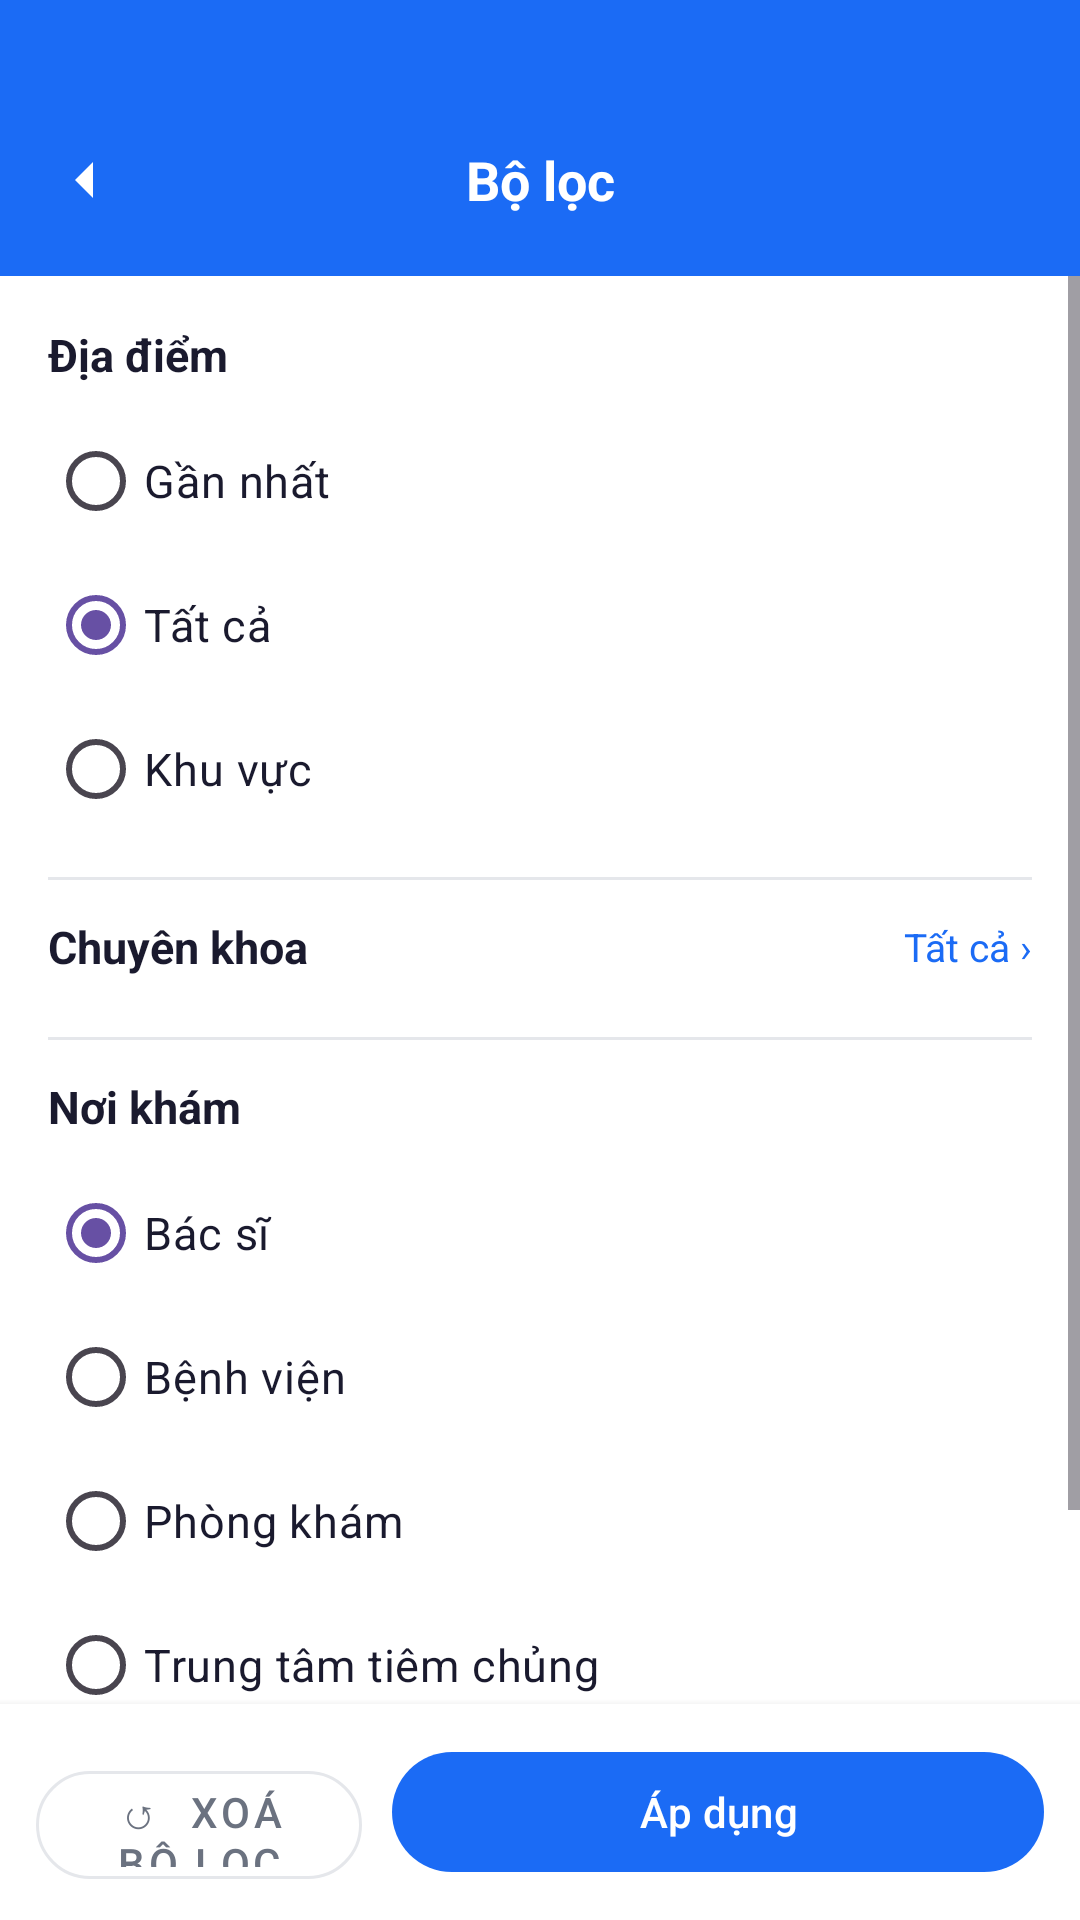

Here is an Android app screen rendered from its layout file. Give the layout XML and the strings, colors and styles it references.
<!-- AndroidManifest.xml: application theme Theme.UniCare -->
<!-- res/layout/activity_filter.xml -->
<?xml version="1.0" encoding="utf-8"?>
<LinearLayout xmlns:android="http://schemas.android.com/apk/res/android"
    xmlns:app="http://schemas.android.com/apk/res-auto"
    android:layout_width="match_parent"
    android:layout_height="match_parent"
    android:orientation="vertical"
    android:background="@color/white">

    
    <LinearLayout
        android:layout_width="match_parent"
        android:layout_height="wrap_content"
        android:orientation="horizontal"
        android:gravity="center_vertical"
        android:background="@color/primary_blue"
        android:paddingTop="40dp"
        android:paddingBottom="12dp"
        android:paddingHorizontal="8dp">

        <ImageButton
            android:id="@+id/btnBack"
            android:layout_width="40dp" android:layout_height="40dp"
            android:src="@drawable/ic_arrow_back"
            android:background="?attr/selectableItemBackgroundBorderless"
            app:tint="@color/white"/>

        <TextView
            android:layout_width="0dp" android:layout_height="wrap_content"
            android:layout_weight="1"
            android:text="Bộ lọc"
            android:gravity="center"
            android:textColor="@color/white"
            android:textSize="18sp" android:textStyle="bold"/>

        <View android:layout_width="40dp" android:layout_height="40dp"/>
    </LinearLayout>

    <ScrollView
        android:layout_width="match_parent"
        android:layout_height="0dp"
        android:layout_weight="1">

        <LinearLayout
            android:layout_width="match_parent"
            android:layout_height="wrap_content"
            android:orientation="vertical"
            android:padding="16dp">

            
            <TextView android:layout_width="wrap_content" android:layout_height="wrap_content"
                android:text="Địa điểm" android:textSize="15sp" android:textStyle="bold"
                android:textColor="@color/text_primary" android:layout_marginBottom="8dp"/>

            <RadioGroup android:id="@+id/rgLocation"
                android:layout_width="match_parent" android:layout_height="wrap_content">

                <RadioButton android:id="@+id/rbNearest" android:layout_width="match_parent"
                    android:layout_height="48dp" android:text="Gần nhất"
                    android:textSize="15sp" android:textColor="@color/text_primary"
                    android:buttonTint="@color/primary_blue"/>

                <RadioButton android:id="@+id/rbAll" android:layout_width="match_parent"
                    android:layout_height="48dp" android:text="Tất cả"
                    android:textSize="15sp" android:textColor="@color/text_primary"
                    android:buttonTint="@color/primary_blue" android:checked="true"/>

                <RadioButton android:id="@+id/rbArea" android:layout_width="match_parent"
                    android:layout_height="48dp" android:text="Khu vực"
                    android:textSize="15sp" android:textColor="@color/text_primary"
                    android:buttonTint="@color/primary_blue"/>
            </RadioGroup>

            <View android:layout_width="match_parent" android:layout_height="1dp"
                android:background="@color/divider" android:layout_marginVertical="12dp"/>

            
            <LinearLayout android:layout_width="match_parent" android:layout_height="wrap_content"
                android:orientation="horizontal" android:gravity="center_vertical"
                android:layout_marginBottom="8dp">
                <TextView android:layout_width="0dp" android:layout_height="wrap_content"
                    android:layout_weight="1" android:text="Chuyên khoa"
                    android:textSize="15sp" android:textStyle="bold" android:textColor="@color/text_primary"/>
                <TextView android:layout_width="wrap_content" android:layout_height="wrap_content"
                    android:text="Tất cả ›" android:textSize="13sp" android:textColor="@color/primary_blue"/>
            </LinearLayout>

            <com.google.android.material.chip.ChipGroup
                android:id="@+id/cgSpecialty"
                android:layout_width="match_parent"
                android:layout_height="wrap_content"
                app:singleSelection="true"
                app:chipSpacingHorizontal="6dp"/>

            <View android:layout_width="match_parent" android:layout_height="1dp"
                android:background="@color/divider" android:layout_marginVertical="12dp"/>

            
            <TextView android:layout_width="wrap_content" android:layout_height="wrap_content"
                android:text="Nơi khám" android:textSize="15sp" android:textStyle="bold"
                android:textColor="@color/text_primary" android:layout_marginBottom="8dp"/>

            <RadioGroup android:id="@+id/rgPlace"
                android:layout_width="match_parent" android:layout_height="wrap_content">

                <RadioButton android:id="@+id/rbDoctor" android:layout_width="match_parent"
                    android:layout_height="48dp" android:text="Bác sĩ"
                    android:textSize="15sp" android:textColor="@color/text_primary"
                    android:buttonTint="@color/primary_blue" android:checked="true"/>

                <RadioButton android:id="@+id/rbHospital" android:layout_width="match_parent"
                    android:layout_height="48dp" android:text="Bệnh viện"
                    android:textSize="15sp" android:textColor="@color/text_primary"
                    android:buttonTint="@color/primary_blue"/>

                <RadioButton android:id="@+id/rbClinic" android:layout_width="match_parent"
                    android:layout_height="48dp" android:text="Phòng khám"
                    android:textSize="15sp" android:textColor="@color/text_primary"
                    android:buttonTint="@color/primary_blue"/>

                <RadioButton android:id="@+id/rbVaccine" android:layout_width="match_parent"
                    android:layout_height="48dp" android:text="Trung tâm tiêm chủng"
                    android:textSize="15sp" android:textColor="@color/text_primary"
                    android:buttonTint="@color/primary_blue"/>

                <RadioButton android:id="@+id/rbAllPlace" android:layout_width="match_parent"
                    android:layout_height="48dp" android:text="Tất cả"
                    android:textSize="15sp" android:textColor="@color/text_primary"
                    android:buttonTint="@color/primary_blue"/>
            </RadioGroup>

        </LinearLayout>
    </ScrollView>

    
    <LinearLayout
        android:layout_width="match_parent"
        android:layout_height="wrap_content"
        android:orientation="horizontal"
        android:padding="12dp"
        android:background="@color/white"
        android:elevation="4dp">

        <com.google.android.material.button.MaterialButton
            android:id="@+id/btnClear"
            style="@style/Widget.MaterialComponents.Button.OutlinedButton"
            android:layout_width="0dp" android:layout_height="48dp" android:layout_weight="1"
            android:text="↺  Xoá bộ lọc"
            android:textColor="@color/text_secondary"
            app:strokeColor="@color/divider" app:cornerRadius="24dp"
            android:layout_marginEnd="10dp"/>

        <com.google.android.material.button.MaterialButton
            android:id="@+id/btnApply"
            android:layout_width="0dp" android:layout_height="48dp" android:layout_weight="2"
            android:text="Áp dụng"
            android:textColor="@color/white"
            app:backgroundTint="@color/primary_blue" app:cornerRadius="24dp"/>
    </LinearLayout>

</LinearLayout>
<!-- resources referenced by this layout -->
<resources>
  <color name="divider">#E5E7EB</color>
  <color name="primary_blue">#1B6BF5</color>
  <color name="text_primary">#1A1A2E</color>
  <color name="text_secondary">#6B7280</color>
  <color name="white">#FFFFFF</color>
  <!-- drawable ic_arrow_back (drawable) -->
  <vector xmlns:android="http://schemas.android.com/apk/res/android"
      android:width="24dp"
      android:height="24dp"
      android:viewportWidth="24"
      android:viewportHeight="24">
  
      <path
          android:fillColor="#FFFFFF"
          android:pathData="M15,18l-6,-6 6,-6"/>
  </vector>
  <style name="Theme.UniCare" parent="Base.Theme.UniCare" />
  <style name="Base.Theme.UniCare" parent="Theme.Material3.DayNight.NoActionBar">
          
          <item name="android:statusBarColor">@android:color/transparent</item>
          <item name="android:windowDrawsSystemBarBackgrounds">true</item>
          <item name="android:windowLightStatusBar">true</item>
  
          
          <item name="android:windowLayoutInDisplayCutoutMode" tools:targetApi="o_mr1">shortEdges</item>
      </style>
</resources>
